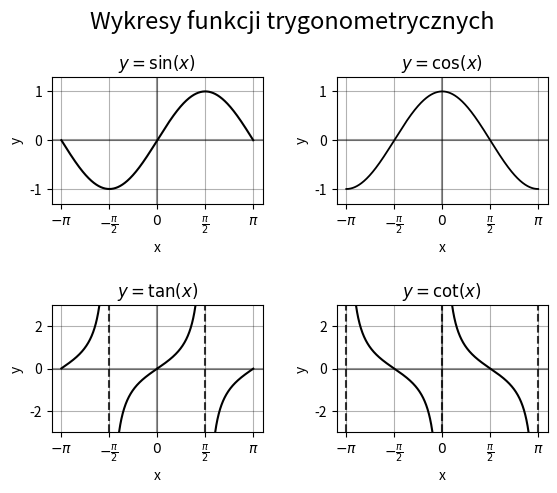

Write the Python code that produced this figure. (Note: this script raises an exception after producing the figure.)
# -*- coding: utf-8 -*-
"""
Created on Mon Oct 19 15:14:28 2020

[redacted]
"""

import matplotlib.pyplot as plt
import numpy as np

##############
""" Zad 1. """
##############
x = np.linspace(-np.pi,np.pi)

@np.vectorize
def tg(x):
    if abs(x/(np.pi/2)) - abs(int(x/(np.pi/2))) < 1e-2:
        return None
    else:
        return np.sin(x)/np.cos(x)

@np.vectorize
def ctg(x):
    if abs(x/(np.pi)) - abs(int(x/(np.pi))) < 1e-2:
        return None
    else:
        return np.cos(x)/np.sin(x)
    
x = np.linspace(-np.pi,np.pi,1000)

y1 = np.sin(x)
y2 = np.cos(x)
y3 = tg(x)
y4 = ctg(x)

plt.style.use('grayscale')

plt.subplot(221) # wykres sin(x)
plt.plot(x, y1, label='sin(x)')
plt.ylim(-1.3,1.3)
plt.grid(True,alpha=0.3)
plt.axhline(0, color='black',alpha=0.4)
plt.axvline(0, color='black',alpha=0.4)
plt.title("$y = \\sin(x)$")
plt.xlabel('x')
plt.ylabel('y')
plt.xticks([-np.pi,-np.pi/2,0,np.pi/2,np.pi],\
           ['$-\\pi$','$-\\frac{\pi}{2}$','$0$','$\\frac{\pi}{2}$','$\\pi$'])
    
plt.subplot(222) # wykres cos(x)
plt.plot(x, y2, label='$cos(x)$',linewidth=1.3)
plt.ylim(-1.3,1.3)
plt.grid(True,alpha=0.3)
plt.axhline(0, color='black',alpha=0.4)
plt.axvline(0, color='black',alpha=0.4)
plt.title("$y = \\cos(x)$")
plt.xlabel('x')
plt.ylabel('y')
plt.xticks([-np.pi,-np.pi/2,0,np.pi/2,np.pi],\
           ['$-\\pi$','$-\\frac{\pi}{2}$','$0$','$\\frac{\pi}{2}$','$\\pi$'])


plt.subplot(223) # wykres tg(x)
plt.plot(x, y3, label='tg(x)')
plt.ylim(-3,3)
plt.grid(True,alpha=0.3)
plt.axhline(0, color='black',alpha=0.4)
plt.axvline(0, color='black',alpha=0.4)
plt.axvline(-np.pi/2, color='black',alpha=0.8, linestyle="--")
plt.axvline(np.pi/2, color='black',alpha=0.8, linestyle="--")
plt.title("$y = \\tan(x)$")
plt.xlabel('x')
plt.ylabel('y')
plt.xticks([-np.pi,-np.pi/2,0,np.pi/2,np.pi],\
           ['$-\\pi$','$-\\frac{\pi}{2}$','$0$','$\\frac{\pi}{2}$','$\\pi$'])

    
plt.subplot(224) # wykres ctg(x)
plt.plot(x, y4, label='ctg(x)')
plt.ylim(-3,3)
plt.grid(True,alpha=0.3)
plt.axhline(0, color='black',alpha=0.4)
plt.axvline(0, color='black',alpha=0.4)
plt.axvline(0, color='black',alpha=0.8, linestyle="--")
plt.axvline(-np.pi, color='black',alpha=0.8, linestyle="--")
plt.axvline(np.pi, color='black',alpha=0.8, linestyle="--")
plt.title("$y = \\cot(x)$")
plt.xlabel('x')
plt.ylabel('y')
plt.xticks([-np.pi,-np.pi/2,0,np.pi/2,np.pi],\
           ['$-\\pi$','$-\\frac{\pi}{2}$','$0$','$\\frac{\pi}{2}$','$\\pi$'])

plt.suptitle("Wykresy funkcji trygonometrycznych",fontsize=17)
plt.subplots_adjust(left=0.125, bottom=0.1, right=0.9, top=0.84, wspace=0.35, hspace=0.8)

plt.savefig('trigonometric_functions.png', dpi=600, quality=100, bbox_inches="tight")
plt.show()


##############
""" Zad. 2 """
##############
print("===> Zadanie 2\n")
x = np.linspace(-np.pi,np.pi,10000)
y1 = np.sin(3*x)
y2 = np.cos(-2*x)

plt.plot(x,y1, '-g', label="$\\sin(3x)$")
plt.plot(x,y2, '-b', label="$\\cos(-2x)$")
plt.axvline(-0.942 + -2*np.pi/5,color="red")
plt.axvline(-0.942,color="red") ## próba trafienia z Ox
plt.axvline(-0.942 + 2*np.pi/5,color="red")
plt.axvline(-0.942 + 2*2*np.pi/5,color="red")
plt.axvline(-0.942 + 3*2*np.pi/5,color="red")

plt.axhline(0.75,color="#FF6633")
plt.axhline(-0.25,color="#FF6633") ## próba trafienia z Oy
plt.axhline(-1,color="#FF6633")

X=[-0.942 - 2*np.pi/5, -0.942, -0.942 + 2*np.pi/5, -0.942 + 2*2*np.pi/5, -0.942 + 3*2*np.pi/5]
Y = [-0.25, -0.25, 0.75, -1, 0.75]

plt.scatter(X,Y)
plt.legend()
plt.title("Ręczne poszukiwanie miejsc przecięcia funkcji $\sin(3x)$ i $\cos(-2x)$")
plt.show()

M = list(zip(X,Y))
print("Znalezione współrzędne:\n",M,'\n')


@np.vectorize
def check_root(x):
    y = lambda x: np.sin(3*x) - np.cos(-2*x)
    d = 1e-2
    if y(x+d) > 0 and y(x) < 0:
        print(x,y(x))
        return 0
    elif y(x+d) < 0 and y(x) > 0:
        print(x,y(x))
        return 0
    elif y(x+d) - y(x) < 0 and y(x+2*d) > y(x) and abs(y(x+d)) < 1e-3:
        print(x,y(x))
        return 0
    elif y(x+d) - y(x) > 0 and y(x+2*d) < y(x) and abs(y(x+d)) < 1e-3:
        print(x,y(x))
        return 0
    else:
        return
    
x = np.linspace(-np.pi,np.pi,10000)
plt.plot(x,check_root(x), '-r',linewidth=4)
plt.plot(x,np.sin(3*x)-np.cos(-2*x), '-g')
plt.axhline(0,color="#000000")
plt.xlabel('x')
plt.ylabel('y')
plt.title("Poszukiwanie miejsc zerowych funkcji $f(x)=\sin(3x)-\cos(-2x)$")
plt.show()

##############
""" Zad. 3 """
##############
print("\n\n===> Zadanie 3\n")
plt.style.use("classic")

x = np.linspace(-6,1)
x1 = np.linspace(-5,-2)
x2 = np.linspace(-2,0)

y1 = lambda x: x**2 + 2*x - 2
y2 = lambda x: -3*x - 2
y3 = lambda x: 0*x - 2

plt.plot(x,y1(x), label="$y=x^2+2x-2$")
plt.plot(x,y2(x), label="$y=-3x-2$")
plt.plot(x,y3(x), label="$y=-2$")
plt.grid(True, alpha=0.3)
plt.legend()
plt.fill_between(x1, y1(x1), y2(x1), color="#000000", alpha=0.5, linewidth=0)
plt.fill_between(x2, y3(x2), y2(x2), color="#000000", alpha=0.5, linewidth=0)
plt.axhline(0, color='black',alpha=0.4)
plt.axvline(0, color='black',alpha=0.4)
plt.xlabel('x')
plt.ylabel('y')
plt.title("Rysunek do zadania 3")
plt.show()

##############
""" Zad. 4 """
##############

x = np.arange(-1, 1,0.005)
y = np.arange(-2, 2,0.01)
X, Y = np.meshgrid(x, y)
Z=np.cos(3*np.cos(X**2+Y**2))

fig = plt.figure()
ax = fig.gca(projection='3d')
ax.view_init(20, -20)
ax.plot_surface(X, Y, Z, cmap='viridis')

ax.set_xlabel('x')
ax.set_ylabel('y')
ax.set_zlabel("$f(x,y)=\cos(3\cos(x^2+y^2))$")
plt.title("Zadanie 4")
plt.show()

##############
""" Zad. 5 """
##############

x = np.arange(-6, 6,0.05)
y = np.arange(-6, 6,0.05)
X, Y = np.meshgrid(x, y)
Z1 = (X**2 + Y**2)*2
Z2 = 1/2*X - 2*Y + np.pi*10

@np.vectorize
def graph_1(X,Y):
    Z1 = (X**2 + Y**2)*2
    Z2 = 1/2*X - 2*Y + np.pi*10
    if Z1 <= Z2:
        return Z2
    else:
        return Z1

@np.vectorize
def graph_2(X,Y):
    Z1 = (X**2 + Y**2)*2
    Z2 = 1/2*X - 2*Y + np.pi*10
    if Z2 <= Z1:
        return Z2
    else:
        return Z1

fig = plt.figure()
ax = fig.gca(projection='3d')
ax.plot_surface(X, Y, graph_1(X,Y), cmap='plasma', alpha=0.4)
ax.plot_surface(X, Y, graph_2(X,Y), cmap='plasma', alpha=0.1)
ax.view_init(19, 30)
ax.set_xlabel('x')
ax.set_ylabel('y')
ax.set_zlabel('z')
plt.title("Zadanie 5")
plt.show()